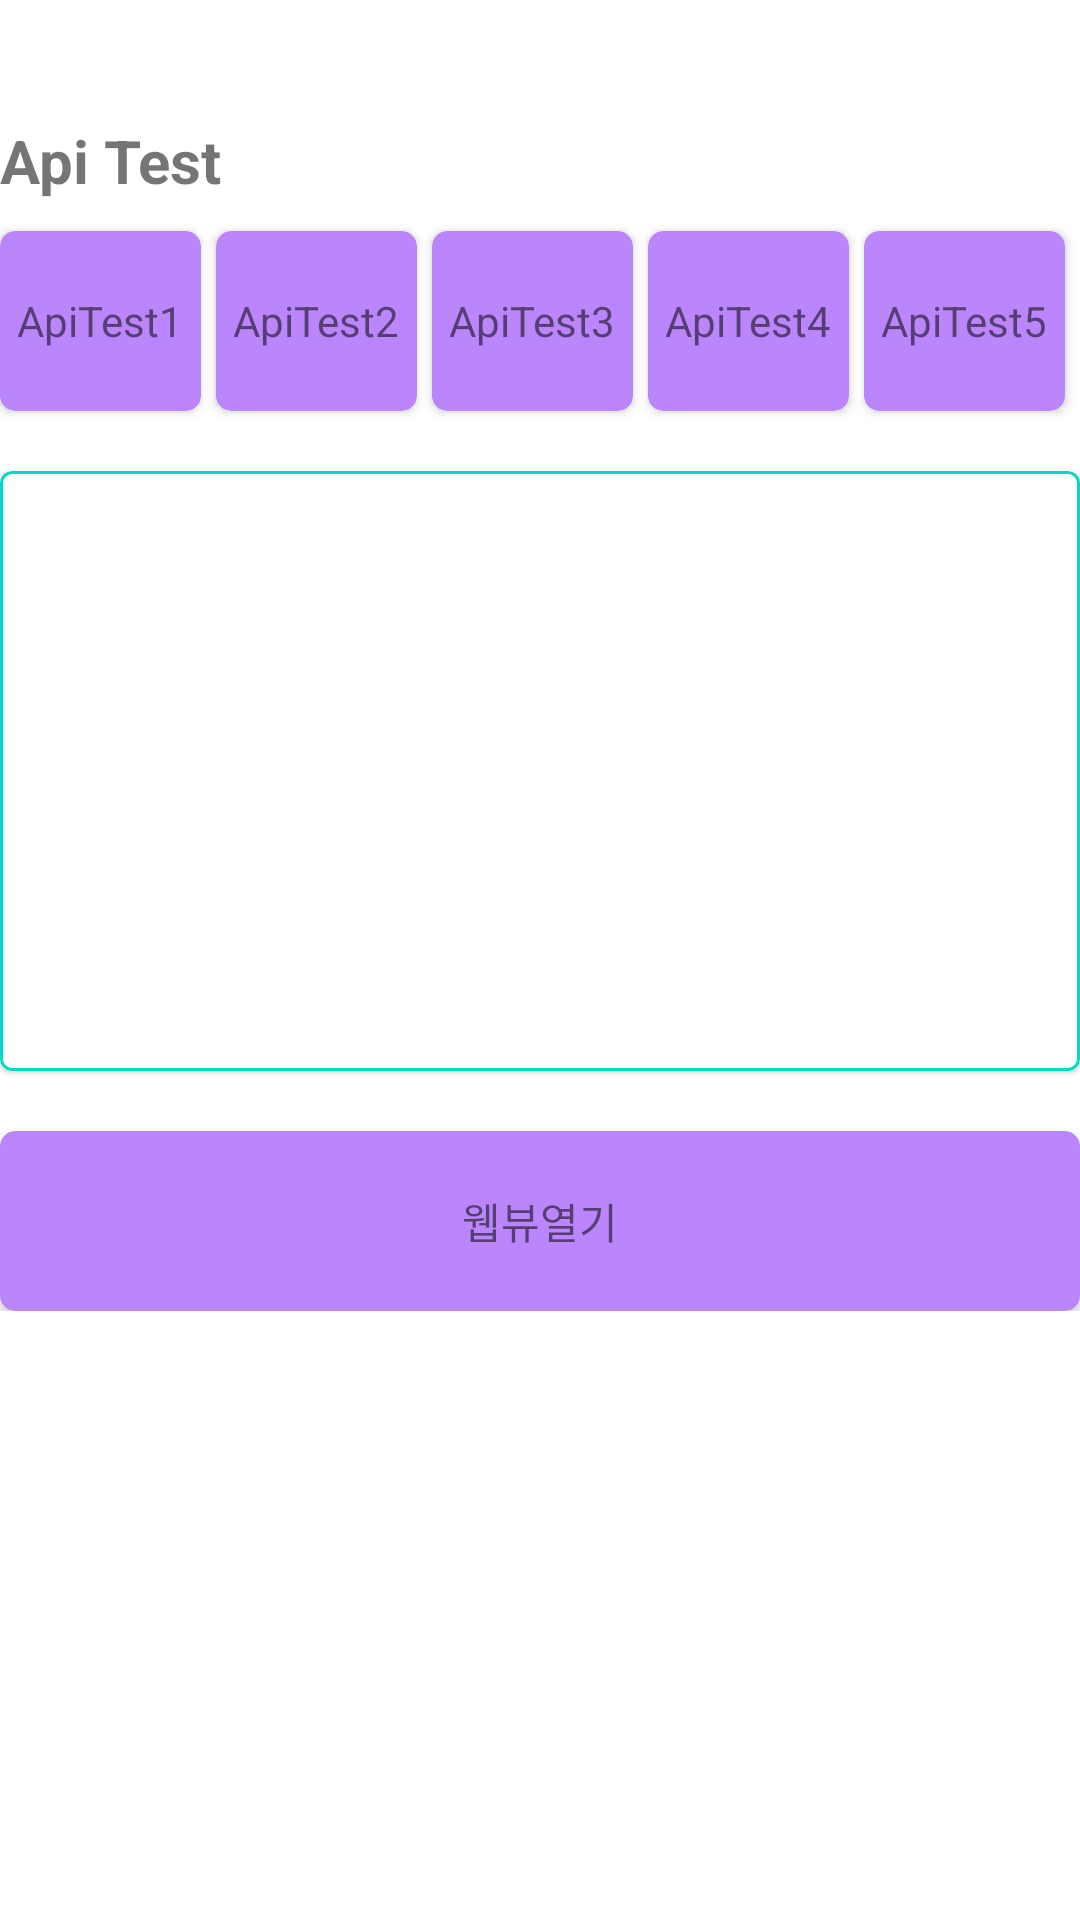

Write the Android layout XML for this screen, with the resource values it uses.
<!-- AndroidManifest.xml: application theme Theme.JavaHybridSample -->
<!-- res/layout/activity_sample.xml -->
<?xml version="1.0" encoding="utf-8"?>
<androidx.constraintlayout.widget.ConstraintLayout xmlns:android="http://schemas.android.com/apk/res/android"
    xmlns:app="http://schemas.android.com/apk/res-auto"
    xmlns:tools="http://schemas.android.com/tools"
    android:layout_width="match_parent"
    android:layout_height="match_parent"
    tools:context=".MainActivity">
<androidx.core.widget.NestedScrollView
    android:layout_width="match_parent"
    android:layout_height="wrap_content"
    app:layout_constraintTop_toTopOf="parent"
    >
    <androidx.constraintlayout.widget.ConstraintLayout
        android:layout_width="match_parent"
        android:layout_height="wrap_content"
        >
        <TextView
            android:id="@+id/tvApiTestLabel"
            android:textSize="20dp"
            android:textStyle="bold"
            android:layout_width="wrap_content"
            android:layout_height="wrap_content"
            android:text="Api Test"
            android:layout_marginTop="40dp"
            app:layout_constraintStart_toStartOf="parent"
            app:layout_constraintTop_toTopOf="parent"
            />
        <androidx.cardview.widget.CardView
            android:id="@+id/cardApiTestBtn1"
            android:layout_width="0dp"
            android:layout_height="60dp"
            android:layout_marginHorizontal="5dp"
            android:layout_marginTop="10dp"
            app:cardCornerRadius="5dp"
            app:cardBackgroundColor="@color/purple_200"
            app:layout_constraintStart_toStartOf="parent"
            app:layout_constraintEnd_toStartOf="@+id/cardApiTestBtn2"
            app:layout_constraintTop_toBottomOf="@+id/tvApiTestLabel"
            >
            <TextView
                android:layout_width="wrap_content"
                android:layout_height="wrap_content"
                android:layout_gravity="center"
                android:text="ApiTest1"/>

        </androidx.cardview.widget.CardView>
        <androidx.cardview.widget.CardView
            android:id="@+id/cardApiTestBtn2"
            android:layout_width="0dp"
            android:layout_height="60dp"
            android:layout_marginHorizontal="5dp"
            app:cardCornerRadius="5dp"
            app:cardBackgroundColor="@color/purple_200"
            app:layout_constraintStart_toEndOf="@+id/cardApiTestBtn1"
            app:layout_constraintEnd_toStartOf="@+id/cardApiTestBtn3"
            app:layout_constraintTop_toTopOf="@+id/cardApiTestBtn1"
            >
            <TextView
                android:layout_width="wrap_content"
                android:layout_height="wrap_content"
                android:layout_gravity="center"
                android:text="ApiTest2"/>

        </androidx.cardview.widget.CardView>
        <androidx.cardview.widget.CardView
            android:id="@+id/cardApiTestBtn3"
            android:layout_width="0dp"
            android:layout_height="60dp"
            android:layout_marginHorizontal="5dp"
            app:cardCornerRadius="5dp"
            app:cardBackgroundColor="@color/purple_200"
            app:layout_constraintStart_toEndOf="@+id/cardApiTestBtn2"
            app:layout_constraintEnd_toStartOf="@+id/cardApiTestBtn4"
            app:layout_constraintTop_toTopOf="@+id/cardApiTestBtn1"
            >
            <TextView
                android:layout_width="wrap_content"
                android:layout_height="wrap_content"
                android:layout_gravity="center"
                android:text="ApiTest3"/>
        </androidx.cardview.widget.CardView>
        <androidx.cardview.widget.CardView
            android:id="@+id/cardApiTestBtn4"
            android:layout_width="0dp"
            android:layout_height="60dp"
            android:layout_marginHorizontal="5dp"
            app:cardCornerRadius="5dp"
            app:cardBackgroundColor="@color/purple_200"
            app:layout_constraintStart_toEndOf="@+id/cardApiTestBtn3"
            app:layout_constraintEnd_toEndOf="@+id/cardApiTestBtn5"
            app:layout_constraintTop_toTopOf="@+id/cardApiTestBtn1"
            >
            <TextView
                android:layout_width="wrap_content"
                android:layout_height="wrap_content"
                android:layout_gravity="center"
                android:text="ApiTest4"/>
        </androidx.cardview.widget.CardView>

        <androidx.cardview.widget.CardView
            android:id="@+id/cardApiTestBtn5"
            android:layout_width="0dp"
            android:layout_height="60dp"
            android:layout_marginHorizontal="5dp"
            app:cardCornerRadius="5dp"
            app:cardBackgroundColor="@color/purple_200"
            app:layout_constraintStart_toEndOf="@+id/cardApiTestBtn4"
            app:layout_constraintEnd_toEndOf="parent"
            app:layout_constraintTop_toTopOf="@+id/cardApiTestBtn1"
            >
            <TextView
                android:layout_width="wrap_content"
                android:layout_height="wrap_content"
                android:layout_gravity="center"
                android:text="ApiTest5"/>
        </androidx.cardview.widget.CardView>

        <com.google.android.material.card.MaterialCardView
            android:id="@+id/cardApiTestResult"
            android:layout_width="match_parent"
            android:layout_height="200dp"
            android:layout_marginTop="20dp"
            app:strokeWidth="1dp"
            app:strokeColor="@color/teal_200"
            app:layout_constraintStart_toStartOf="parent"
            app:layout_constraintTop_toBottomOf="@+id/cardApiTestBtn1"
            >
            <TextView
                android:layout_width="match_parent"
                android:layout_height="match_parent"
                />
        </com.google.android.material.card.MaterialCardView>

        <androidx.cardview.widget.CardView
            android:id="@+id/cardWebviewBtn"
            android:layout_width="match_parent"
            android:layout_height="60dp"
            android:layout_marginTop="20dp"
            app:cardCornerRadius="5dp"
            app:cardBackgroundColor="@color/purple_200"
            app:layout_constraintStart_toStartOf="parent"
            app:layout_constraintTop_toBottomOf="@+id/cardApiTestResult"
            >
            <TextView
                android:layout_width="wrap_content"
                android:layout_height="wrap_content"
                android:layout_gravity="center"
                android:text="웹뷰열기"
                />

        </androidx.cardview.widget.CardView>

    </androidx.constraintlayout.widget.ConstraintLayout>
</androidx.core.widget.NestedScrollView>

</androidx.constraintlayout.widget.ConstraintLayout>
<!-- resources referenced by this layout -->
<resources>
  <style name="Theme.JavaHybridSample" parent="Theme.MaterialComponents.DayNight.DarkActionBar">
          
          <item name="colorPrimary">@color/purple_500</item>
          <item name="colorPrimaryVariant">@color/purple_700</item>
          <item name="colorOnPrimary">@color/white</item>
          
          <item name="colorSecondary">@color/teal_200</item>
          <item name="colorSecondaryVariant">@color/teal_700</item>
          <item name="colorOnSecondary">@color/black</item>
          
          <item name="android:statusBarColor" tools:targetApi="l">?attr/colorPrimaryVariant</item>
          
      </style>
  <!-- not gathered from this repository: default colours our renderer supplied (Android Studio template values) -->
  <color name="purple_200">#FFBB86FC</color>
  <color name="purple_500">#FF6200EE</color>
  <color name="purple_700">#FF3700B3</color>
  <color name="teal_200">#FF03DAC5</color>
  <color name="teal_700">#FF018786</color>
  <color name="black">#FF000000</color>
  <color name="white">#FFFFFFFF</color>
</resources>
